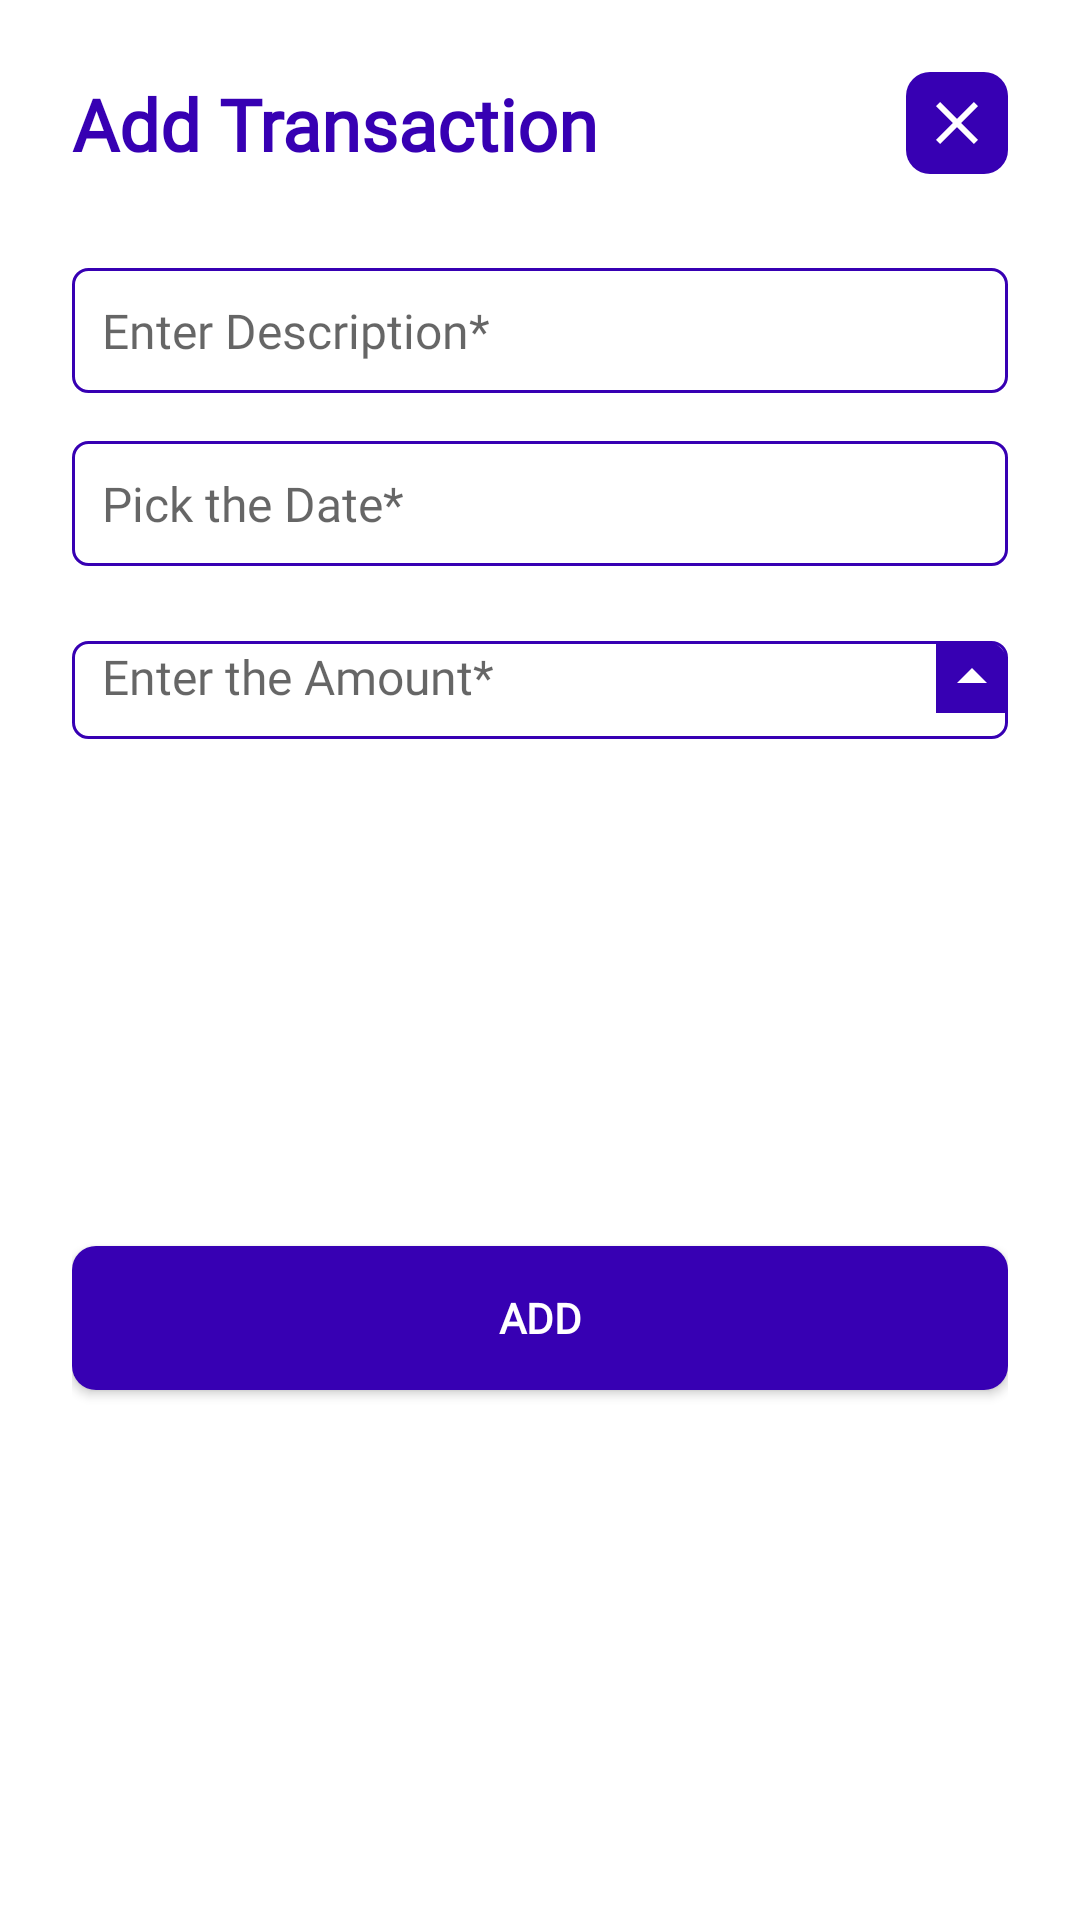

This screen was rendered from an Android layout file. Write that file and the resources it references.
<!-- AndroidManifest.xml: application theme Theme.FinanceRecordProject -->
<!-- res/layout/fragment_transaction_add.xml -->
<?xml version="1.0" encoding="utf-8"?>
<layout>

    <androidx.constraintlayout.widget.ConstraintLayout
        xmlns:android="http://schemas.android.com/apk/res/android"
        xmlns:app="http://schemas.android.com/apk/res-auto"
        xmlns:tools="http://schemas.android.com/tools"
        android:layout_width="match_parent"
        android:layout_height="match_parent"
        android:layout_margin="@dimen/dimen_5"
        android:background="@drawable/background_white_filled"
        android:padding="@dimen/dimen_24"
        tools:context=".presentation.view.AddTransactionDialogFragment">

        <androidx.appcompat.widget.AppCompatImageView
            android:id="@+id/iv_dialog_cross"
            android:layout_width="wrap_content"
            android:layout_height="wrap_content"
            android:padding="@dimen/dimen_5"
            app:layout_constraintRight_toRightOf="parent"
            app:layout_constraintTop_toTopOf="parent"
            android:background="@drawable/background_purple_filled"
            app:srcCompat="@drawable/ic_cross_white_filled" />

        <androidx.appcompat.widget.AppCompatTextView
            android:id="@+id/tv_add_transaction_title"
            android:layout_width="0dp"
            android:layout_height="wrap_content"
            android:fontFamily="@font/roboto_condensed_regular"
            android:textColor="@color/purple_700"
            android:textSize="24sp"
            android:textStyle="bold"
            android:text="@string/dialog_add_transaction_title"
            app:fontFamily="@font/roboto_condensed_regular"
            app:layout_constraintRight_toLeftOf="@id/iv_dialog_cross"
            app:layout_constraintStart_toStartOf="parent"
            app:layout_constraintEnd_toStartOf="@+id/iv_dialog_cross"
            app:layout_constraintTop_toTopOf="@+id/iv_dialog_cross"
            app:layout_constraintBottom_toBottomOf="@+id/iv_dialog_cross" />

        <androidx.appcompat.widget.AppCompatSpinner
            android:id="@+id/spinner_transaction_type"
            android:layout_width="match_parent"
            android:layout_height="wrap_content"
            android:layout_marginTop="@dimen/dimen_16"
            android:textColor="@color/black"
            android:spinnerMode="dropdown"
            android:overlapAnchor="false"
            android:theme="@style/ThemeOverlay.AppCompat.Light"
            android:background="@drawable/background_outline"
            android:prompt="@string/spinner_title"
            android:dropDownSelector="@drawable/ic_arrow_drop_down"
            app:layout_constraintTop_toBottomOf="@+id/tv_add_transaction_title"
            tools:listitem="@layout/layout_spinner_item" />

        <androidx.appcompat.widget.AppCompatEditText
            android:id="@+id/tv_add_transaction_description"
            android:layout_width="match_parent"
            android:layout_height="wrap_content"
            android:layout_marginTop="@dimen/dimen_16"
            android:background="@drawable/background_outline"
            android:hint="@string/dialog_add_transaction_description_hint"
            android:padding="@dimen/dimen_10"
            android:textSize="@dimen/dimen_text_16"
            android:textColor="@color/black"
            app:fontFamily="@font/roboto"
            app:layout_constraintEnd_toEndOf="parent"
            app:layout_constraintStart_toStartOf="parent"
            app:layout_constraintTop_toBottomOf="@+id/spinner_transaction_type" />

        <androidx.appcompat.widget.AppCompatTextView
            android:id="@+id/tv_add_transaction_date"
            android:layout_width="match_parent"
            android:layout_height="wrap_content"
            android:layout_marginTop="@dimen/dimen_16"
            android:background="@drawable/background_outline"
            android:padding="@dimen/dimen_10"
            android:hint="@string/dialog_add_transaction_date_hint"
            android:textColor="@color/black"
            android:textSize="@dimen/dimen_text_16"
            app:fontFamily="@font/roboto"
            app:layout_constraintEnd_toEndOf="parent"
            app:layout_constraintStart_toStartOf="parent"
            app:layout_constraintTop_toBottomOf="@+id/tv_add_transaction_description" />

        <View
            android:layout_width="0dp"
            android:layout_height="0dp"
            android:background="@drawable/background_outline"
            app:layout_constraintBottom_toBottomOf="@+id/iv_price_decrement"
            app:layout_constraintLeft_toLeftOf="@+id/et_add_transaction_price"
            app:layout_constraintRight_toRightOf="@+id/iv_price_increment"
            app:layout_constraintTop_toTopOf="@+id/iv_price_increment" />

        <androidx.appcompat.widget.AppCompatEditText
            android:id="@+id/et_add_transaction_price"
            android:layout_width="0dp"
            android:layout_height="wrap_content"
            android:layout_marginTop="@dimen/dimen_16"
            android:background="@null"
            android:hint="@string/dialog_add_transaction_price_hint"
            android:padding="@dimen/dimen_10"
            android:textSize="@dimen/dimen_text_16"
            android:textColor="@color/black"
            app:fontFamily="@font/roboto"
            android:inputType="numberDecimal"
            app:layout_constraintEnd_toStartOf="@id/iv_price_increment"
            app:layout_constraintRight_toLeftOf="@id/iv_price_increment"
            app:layout_constraintStart_toStartOf="parent"
            app:layout_constraintTop_toBottomOf="@+id/tv_add_transaction_date" />

        <androidx.appcompat.widget.AppCompatImageView
            android:id="@+id/iv_price_increment"
            android:layout_width="wrap_content"
            android:layout_height="wrap_content"
            android:background="@drawable/background_top_radius_right_filled_purple"
            app:layout_constraintBottom_toTopOf="@+id/iv_price_decrement"
            app:layout_constraintRight_toRightOf="parent"
            app:layout_constraintTop_toTopOf="@+id/et_add_transaction_price"
            app:layout_constraintVertical_chainStyle="spread"
            app:srcCompat="@drawable/ic_arrow_drop_up" />

        <androidx.appcompat.widget.AppCompatImageView
            android:id="@+id/iv_price_decrement"
            android:layout_width="wrap_content"
            android:layout_height="wrap_content"
            android:background="@drawable/background_bottom_radius_right_filled_purple"
            app:layout_constraintBottom_toBottomOf="@+id/et_add_transaction_price"
            app:layout_constraintRight_toRightOf="parent"
            app:srcCompat="@drawable/ic_arrow_drop_down" />

        <androidx.appcompat.widget.AppCompatButton
            android:id="@+id/btn_add_transaction"
            android:layout_width="0dp"
            android:layout_height="wrap_content"
            android:layout_marginTop="@dimen/dimen_16"
            android:background="@drawable/background_purple_filled"
            android:text="@string/text_add"
            android:textColor="@color/white"
            android:textStyle="bold"
            app:fontFamily="@font/roboto"
            app:layout_constraintBottom_toBottomOf="parent"
            app:layout_constraintEnd_toEndOf="parent"
            app:layout_constraintStart_toStartOf="parent"
            app:layout_constraintTop_toBottomOf="@id/et_add_transaction_price" />
    </androidx.constraintlayout.widget.ConstraintLayout>
</layout>
<!-- res/layout/layout_spinner_item.xml (included above) -->
<?xml version="1.0" encoding="utf-8"?>
<layout>

    <androidx.appcompat.widget.AppCompatTextView
        xmlns:app="http://schemas.android.com/apk/res-auto"
        xmlns:android="http://schemas.android.com/apk/res/android"
        android:id="@+id/transaction_spinner_item"
        android:layout_width="match_parent"
        android:layout_height="match_parent"
        android:padding="@dimen/dimen_10"
        android:textSize="@dimen/dimen_text_16"
        android:drawableEnd="@drawable/ic_arrow_drop_down_purple"
        app:fontFamily="@font/roboto"
        android:drawablePadding="@dimen/dimen_2"
        />
</layout>
<!-- resources referenced by this layout -->
<resources>
  <dimen name="dimen_10">10dp</dimen>
  <dimen name="dimen_16">16dp</dimen>
  <dimen name="dimen_2">2dp</dimen>
  <dimen name="dimen_24">24dp</dimen>
  <dimen name="dimen_5">5dp</dimen>
  <dimen name="dimen_text_16">16sp</dimen>
  <!-- drawable background_bottom_radius_right_filled_purple (drawable) -->
  <?xml version="1.0" encoding="utf-8"?>
  <shape xmlns:android="http://schemas.android.com/apk/res/android"
      android:shape="rectangle">
      <corners android:bottomRightRadius="@dimen/dimen_8" />
      <solid android:color="@color/purple_700" />
  </shape>
  <!-- drawable background_outline (drawable) -->
  <?xml version="1.0" encoding="utf-8"?>
  <shape xmlns:android="http://schemas.android.com/apk/res/android"
      android:shape="rectangle">
      <corners android:radius="@dimen/dimen_5" />
      <solid android:color="@color/white"/>
      <stroke
          android:width="@dimen/dimen_1"
          android:color="@color/purple_700" />
  </shape>
  <!-- drawable background_purple_filled (drawable) -->
  <?xml version="1.0" encoding="utf-8"?>
  <shape xmlns:android="http://schemas.android.com/apk/res/android"
      android:shape="rectangle">
      <corners android:radius="@dimen/dimen_8" />
      <solid android:color="@color/purple_700" />
  </shape>
  <!-- drawable background_top_radius_right_filled_purple (drawable) -->
  <?xml version="1.0" encoding="utf-8"?>
  <shape xmlns:android="http://schemas.android.com/apk/res/android"
      android:shape="rectangle">
      <corners android:topRightRadius="@dimen/dimen_8" />
      <solid android:color="@color/purple_700" />
  </shape>
  <!-- drawable background_white_filled (drawable) -->
  <?xml version="1.0" encoding="utf-8"?>
  <shape xmlns:android="http://schemas.android.com/apk/res/android"
      android:shape="rectangle">
      <corners android:radius="@dimen/dimen_5" />
      <solid android:color="@color/white" />
  </shape>
  <!-- drawable ic_arrow_drop_up (drawable) -->
  <vector xmlns:android="http://schemas.android.com/apk/res/android"
      android:width="@dimen/dimen_24"
      android:height="@dimen/dimen_24"
      android:tint="@color/white"
      android:viewportWidth="24"
      android:viewportHeight="24">
      <path
          android:fillColor="@android:color/white"
          android:pathData="M7,14l5,-5 5,5z" />
  </vector>
  <!-- drawable ic_cross_white_filled (drawable) -->
  <vector xmlns:android="http://schemas.android.com/apk/res/android"
      android:width="@dimen/dimen_24"
      android:height="@dimen/dimen_24"
      android:viewportWidth="24"
      android:viewportHeight="24"
      android:tint="@color/white">
    <path
        android:fillColor="@android:color/white"
        android:pathData="M19,6.41L17.59,5 12,10.59 6.41,5 5,6.41 10.59,12 5,17.59 6.41,19 12,13.41 17.59,19 19,17.59 13.41,12 19,6.41z"/>
  </vector>
  <string name="dialog_add_transaction_date_hint">Pick the Date*</string>
  <string name="dialog_add_transaction_description_hint">Enter Description*</string>
  <string name="dialog_add_transaction_price_hint">Enter the Amount*</string>
  <string name="dialog_add_transaction_title">Add Transaction</string>
  <string name="spinner_title">Select Transaction Type</string>
  <string name="text_add">Add</string>
  <style name="Theme.FinanceRecordProject" parent="Theme.MaterialComponents.Light.NoActionBar">
          
          <item name="colorPrimary">@color/purple_700</item>
          <item name="colorPrimaryVariant">@color/purple_700</item>
          <item name="colorOnPrimary">@color/white</item>
          
          <item name="colorSecondary">@color/purple_700</item>
          <item name="colorSecondaryVariant">@color/purple_700</item>
          <item name="colorOnSecondary">@color/black</item>
          
          <item name="android:statusBarColor" tools:targetApi="l">?attr/colorPrimaryVariant</item>
          
      </style>
  <dimen name="dimen_8">8dp</dimen>
  <dimen name="dimen_1">1dp</dimen>
  <!-- not gathered from this repository: default colours our renderer supplied (Android Studio template values) -->
  <color name="purple_700">#FF3700B3</color>
  <color name="black">#FF000000</color>
  <color name="white">#FFFFFFFF</color>
</resources>
